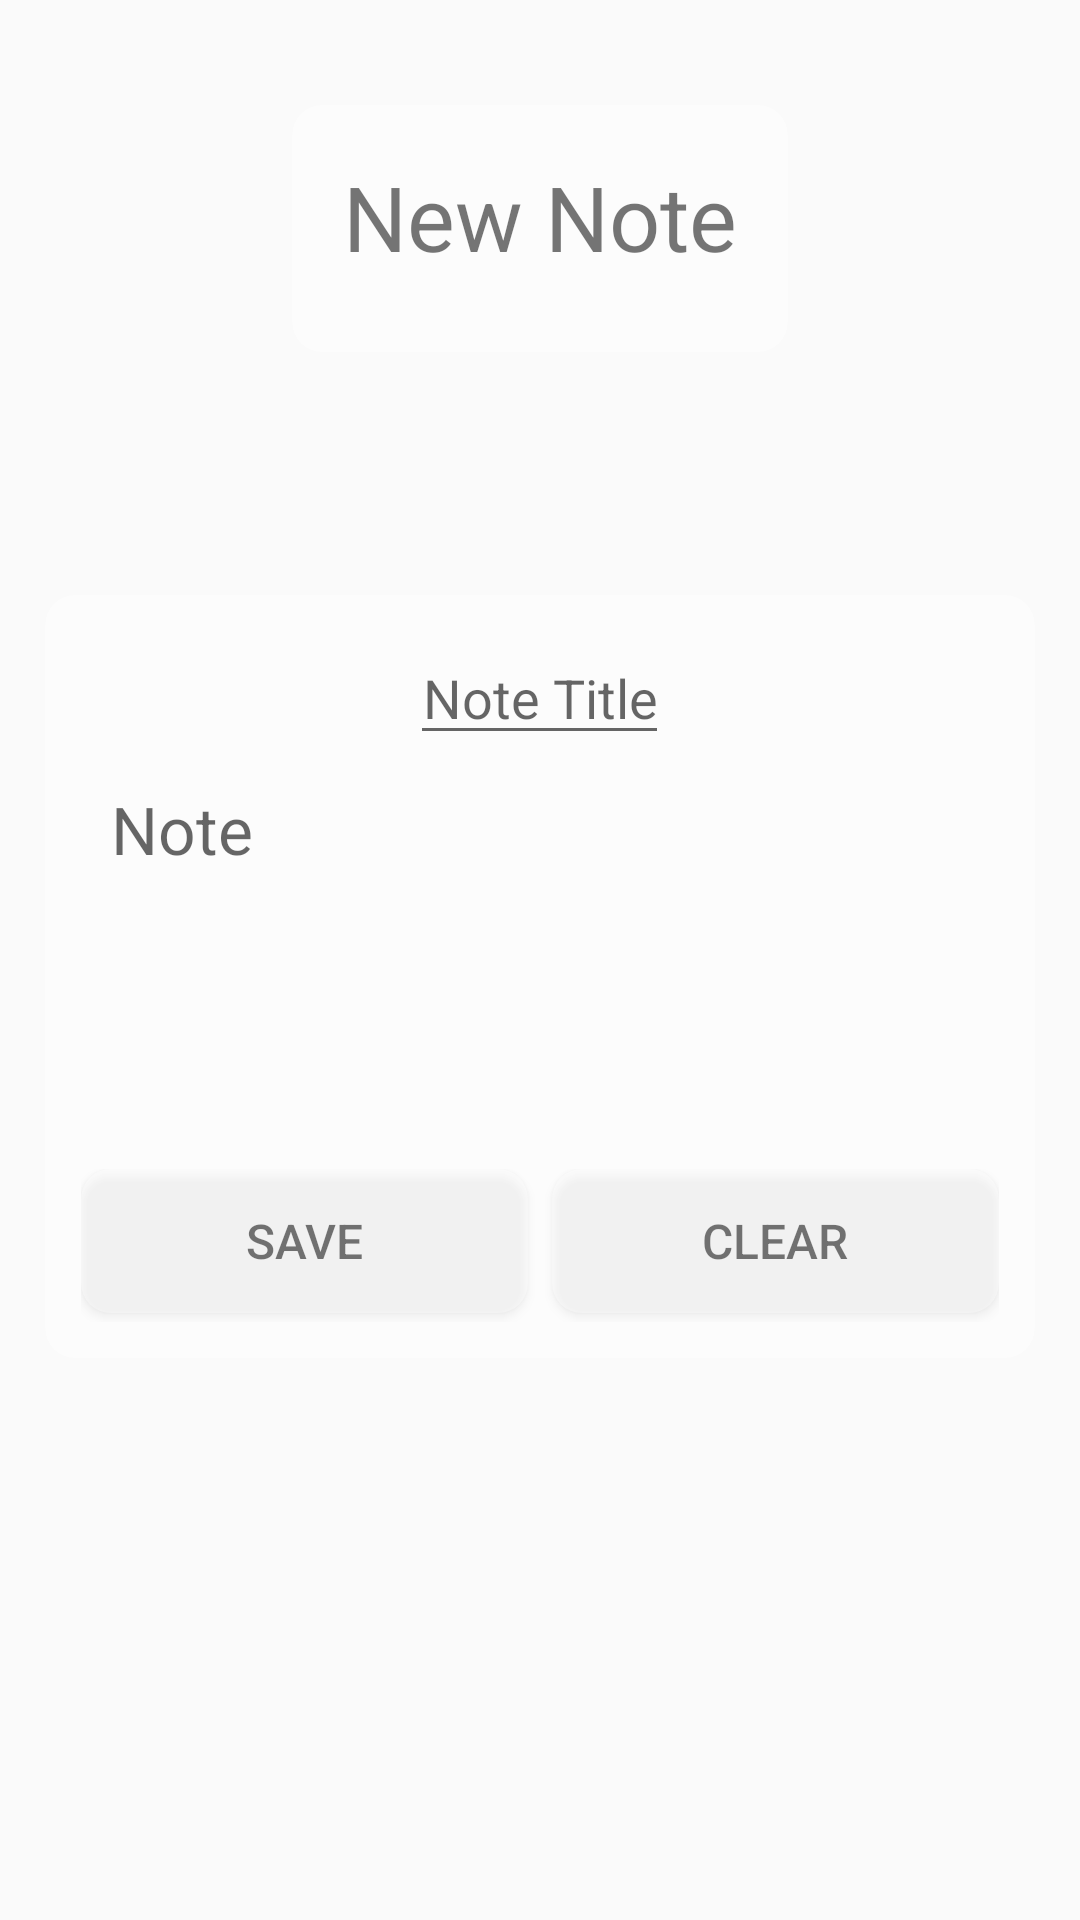

This screen was rendered from an Android layout file. Write that file and the resources it references.
<!-- AndroidManifest.xml: application theme DarkTheme -->
<!-- res/layout/activity_new_note.xml -->
<?xml version="1.0" encoding="utf-8"?>
<LinearLayout android:layout_width="match_parent"
    android:layout_height="match_parent"
    xmlns:android="http://schemas.android.com/apk/res/android"
    xmlns:app="http://schemas.android.com/apk/res-auto"
    android:orientation="vertical"
    android:fitsSystemWindows="true"
    android:id="@+id/new_note"
    android:weightSum="9">


    <LinearLayout xmlns:android="http://schemas.android.com/apk/res/android"
        xmlns:tools="http://schemas.android.com/tools"
        android:layout_width="match_parent"
        android:layout_height="wrap_content"
        android:orientation="vertical"
        android:layout_weight="1"
        >
        <android.support.v7.widget.CardView
            xmlns:android="http://schemas.android.com/apk/res/android"
            xmlns:card_view="http://schemas.android.com/apk/res-auto"
            android:id="@+id/card_view_welcome"
            android:layout_width="wrap_content"
            android:layout_height="wrap_content"
            android:layout_gravity="center"
            android:layout_marginTop="35dp"
            android:layout_marginHorizontal="15dp"
            card_view:contentPadding="1dp"
            card_view:cardElevation="0dp"
            card_view:cardBackgroundColor="#55ffffff"
            card_view:cardCornerRadius="10dp">

            <LinearLayout xmlns:android="http://schemas.android.com/apk/res/android"
                xmlns:tools="http://schemas.android.com/tools"
                android:layout_width="wrap_content"
                android:layout_height="wrap_content"
                android:layout_margin="9dp"
                android:orientation="vertical"
                >

                <TextView
                    android:layout_width="match_parent"
                    android:layout_height="wrap_content"
                    android:gravity="center_horizontal"
                    android:paddingBottom="15dp"
                    android:layout_marginTop="7dp"
                    android:layout_marginHorizontal="7dp"
                    android:text="New Note"
                    android:textSize="30sp"
                    />

            </LinearLayout>
        </android.support.v7.widget.CardView>
    </LinearLayout>


    <LinearLayout xmlns:android="http://schemas.android.com/apk/res/android"
        xmlns:tools="http://schemas.android.com/tools"
        android:layout_width="match_parent"
        android:gravity="center_vertical"
        android:layout_height="wrap_content"
        android:layout_weight="3"
        android:orientation="vertical">

        <android.support.v7.widget.CardView
            xmlns:android="http://schemas.android.com/apk/res/android"
            xmlns:card_view="http://schemas.android.com/apk/res-auto"
            android:id="@+id/card_view"
            android:layout_width="match_parent"
            android:layout_height="wrap_content"
            android:layout_gravity="center"
            android:layout_margin="15dp"
            card_view:contentPadding="3dp"
            card_view:cardElevation="0dp"
            card_view:cardBackgroundColor="#55ffffff"
            card_view:cardCornerRadius="10dp">

            <LinearLayout xmlns:android="http://schemas.android.com/apk/res/android"
                xmlns:tools="http://schemas.android.com/tools"
                android:layout_width="match_parent"
                android:layout_height="match_parent"
                android:orientation="vertical"
                android:layout_margin="9dp">



                    <EditText
                        android:layout_width="wrap_content"
                        android:layout_height="wrap_content"
                        android:layout_gravity="center_horizontal"
                        android:id="@+id/et_title"
                        android:hint="Note Title"
                        android:gravity="center"
                        android:singleLine="true"
                        android:layout_weight="1"
                        android:layout_marginBottom="10dp"
                        />

                <EditText
                    android:id="@+id/et_content"
                    android:layout_width="match_parent"
                    android:layout_height="118dp"
                    android:layout_marginHorizontal="10dp"
                    android:layout_marginBottom="10dp"
                    android:layout_weight="7"
                    android:background="@android:color/transparent"
                    android:hint="Note"
                    android:gravity="center_horizontal"
                    android:textAlignment="textStart"
                    android:textSize="22sp" />

                    <LinearLayout xmlns:android="http://schemas.android.com/apk/res/android"
                        xmlns:tools="http://schemas.android.com/tools"
                        android:layout_width="match_parent"
                        android:layout_height="wrap_content"
                        android:orientation="horizontal"
                        android:weightSum="2"
                        >
                        <Button
                            android:layout_width="match_parent"
                            android:layout_height="wrap_content"
                            android:layout_gravity="center_horizontal"
                            android:id="@+id/save_note_b"
                            android:text="Save"
                            android:layout_weight="1"
                            android:textSize="16dp"
                            android:textColor="#88000000"
                            android:layout_marginBottom="3dp"
                            android:background="@drawable/round"
                            android:layout_marginRight="4dp"
                            android:imeOptions="actionDone"
                            />
                        <Button
                            android:layout_width="match_parent"
                            android:layout_height="wrap_content"
                            android:layout_gravity="center_horizontal"
                            android:id="@+id/clear_note_b"
                            android:text="Clear"
                            android:layout_weight="1"
                            android:textSize="16dp"
                            android:textColor="#88000000"
                            android:layout_marginBottom="3dp"
                            android:background="@drawable/round"
                            android:layout_marginLeft="4dp"
                            />
                    </LinearLayout>
                    
            </LinearLayout>
        </android.support.v7.widget.CardView>
    </LinearLayout>
</LinearLayout>
<!-- resources referenced by this layout -->
<resources>
  <!-- drawable round (drawable) -->
  <?xml version="1.0" encoding="UTF-8"?>
  <shape xmlns:android="http://schemas.android.com/apk/res/android">
      <corners android:radius="10dp" />
  
      <solid android:color="#55ffffff" />
  </shape>
  <style name="DarkTheme" parent="Theme.AppCompat.Light.NoActionBar">
          
          <item name="colorPrimary">@color/colorPrimaryDT</item>
          <item name="colorPrimaryDark">@color/colorPrimaryDarkDT</item>
          <item name="colorAccent">@color/colorAccentDT</item>
  
      </style>
  <color name="colorPrimaryDT">#510981</color>
  <color name="colorPrimaryDarkDT">#D81B60</color>
  <color name="colorAccentDT">#00002b</color>
</resources>
